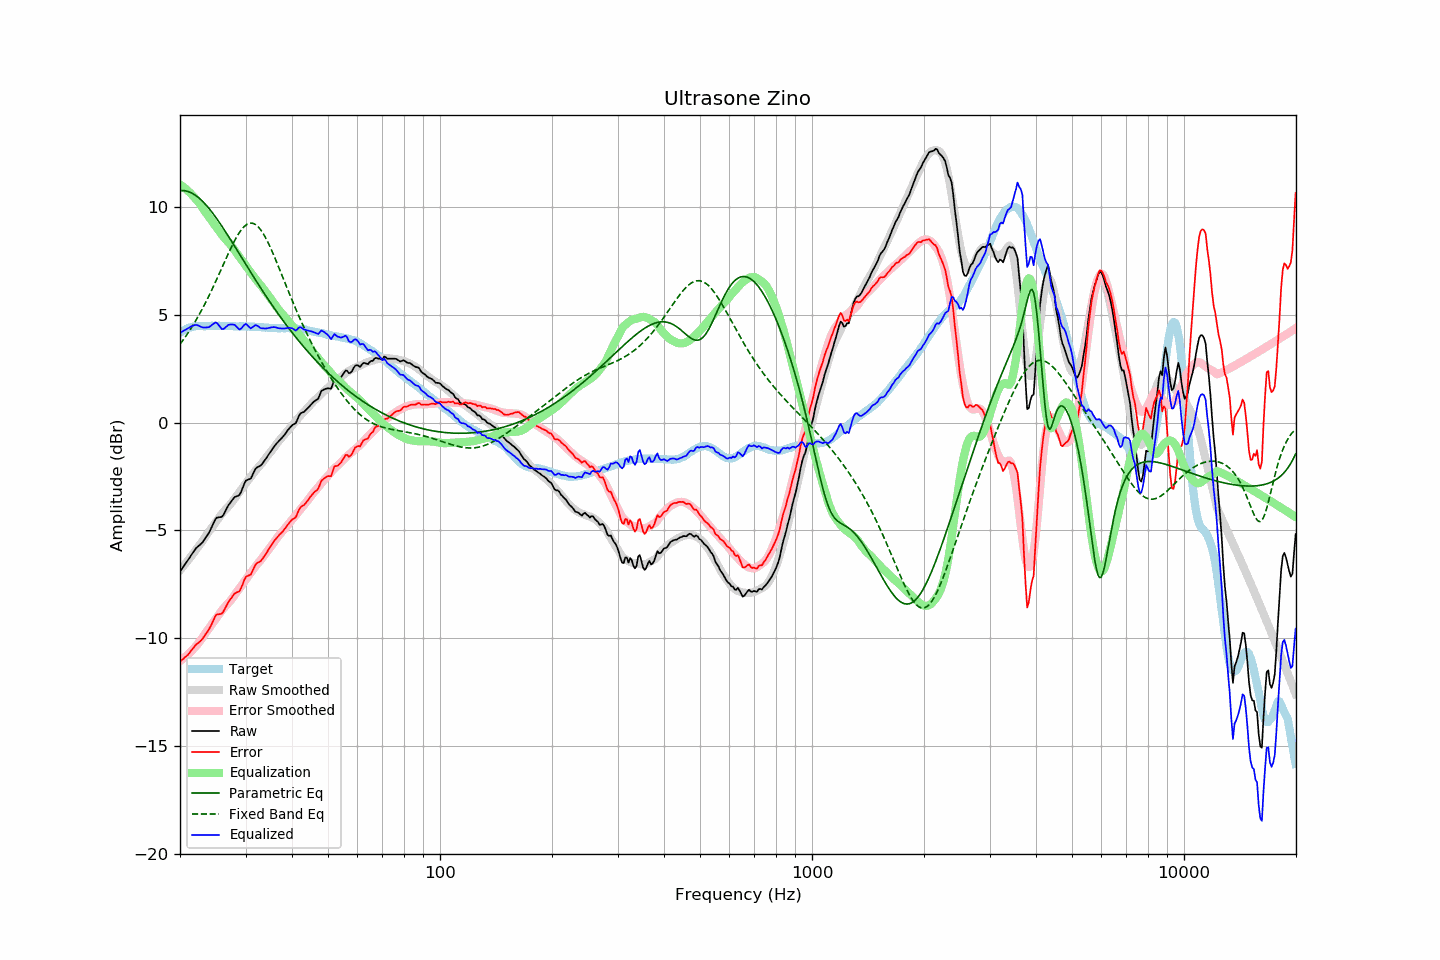

The table this chart was drawn from, first rows:
frequency, raw, error, smoothed, error_smoothed, equalization, parametric_eq, fixed_band_eq, equalized_raw, equalized_smoothed, target
20.00, -6.90, -11.08, -6.85, -11.06, 11.06, 10.77, 3.64, 4.15, 4.20, 4.17
20.20, -6.79, -11.02, -6.76, -11.00, 11.00, 10.77, 3.74, 4.21, 4.24, 4.22
20.40, -6.69, -10.96, -6.67, -10.95, 10.95, 10.77, 3.84, 4.25, 4.27, 4.27
20.61, -6.59, -10.89, -6.58, -10.89, 10.89, 10.76, 3.94, 4.30, 4.31, 4.30
20.81, -6.48, -10.83, -6.48, -10.82, 10.82, 10.75, 4.05, 4.34, 4.34, 4.35
21.02, -6.37, -10.76, -6.39, -10.75, 10.75, 10.72, 4.16, 4.38, 4.36, 4.39
21.23, -6.26, -10.67, -6.29, -10.68, 10.68, 10.70, 4.27, 4.42, 4.39, 4.41
21.44, -6.14, -10.57, -6.20, -10.61, 10.61, 10.66, 4.39, 4.47, 4.41, 4.43
21.66, -6.03, -10.48, -6.10, -10.53, 10.53, 10.62, 4.51, 4.49, 4.43, 4.45
21.87, -5.92, -10.38, -6.00, -10.45, 10.45, 10.58, 4.63, 4.53, 4.45, 4.46
22.09, -5.82, -10.30, -5.90, -10.36, 10.36, 10.53, 4.76, 4.54, 4.46, 4.48
22.31, -5.75, -10.24, -5.79, -10.27, 10.27, 10.47, 4.89, 4.52, 4.48, 4.49
22.54, -5.69, -10.18, -5.70, -10.18, 10.18, 10.41, 5.02, 4.49, 4.48, 4.49
22.76, -5.62, -10.11, -5.59, -10.08, 10.08, 10.34, 5.16, 4.46, 4.49, 4.49
22.99, -5.55, -10.03, -5.48, -9.97, 9.97, 10.27, 5.30, 4.42, 4.49, 4.48
23.22, -5.44, -9.92, -5.37, -9.86, 9.86, 10.20, 5.44, 4.42, 4.49, 4.47
23.45, -5.33, -9.81, -5.26, -9.75, 9.75, 10.12, 5.58, 4.42, 4.49, 4.47
23.69, -5.23, -9.71, -5.16, -9.65, 9.65, 10.03, 5.73, 4.42, 4.49, 4.48
23.92, -5.11, -9.59, -5.06, -9.55, 9.55, 9.94, 5.88, 4.43, 4.49, 4.48
24.16, -4.96, -9.45, -4.96, -9.45, 9.45, 9.85, 6.04, 4.48, 4.49, 4.49
24.40, -4.80, -9.30, -4.86, -9.34, 9.34, 9.75, 6.19, 4.54, 4.49, 4.50
24.65, -4.64, -9.13, -4.75, -9.24, 9.24, 9.66, 6.35, 4.59, 4.49, 4.49
24.89, -4.48, -8.97, -4.65, -9.14, 9.14, 9.55, 6.52, 4.65, 4.49, 4.49
25.14, -4.40, -8.89, -4.54, -9.03, 9.03, 9.45, 6.68, 4.63, 4.49, 4.49
25.39, -4.39, -8.89, -4.43, -8.93, 8.93, 9.34, 6.84, 4.53, 4.49, 4.50
25.65, -4.38, -8.88, -4.33, -8.82, 8.82, 9.23, 7.01, 4.44, 4.49, 4.50
25.91, -4.37, -8.86, -4.23, -8.72, 8.72, 9.12, 7.18, 4.34, 4.49, 4.48
26.16, -4.28, -8.76, -4.13, -8.62, 8.62, 9.01, 7.34, 4.34, 4.49, 4.48
26.43, -4.14, -8.62, -4.05, -8.54, 8.54, 8.89, 7.51, 4.40, 4.49, 4.48
26.69, -3.99, -8.47, -3.97, -8.46, 8.46, 8.78, 7.68, 4.47, 4.48, 4.48
26.96, -3.85, -8.33, -3.90, -8.38, 8.38, 8.66, 7.84, 4.54, 4.48, 4.49
27.23, -3.74, -8.23, -3.82, -8.30, 8.30, 8.54, 8.00, 4.55, 4.48, 4.49
27.50, -3.64, -8.13, -3.72, -8.20, 8.20, 8.42, 8.15, 4.56, 4.48, 4.49
27.77, -3.54, -8.02, -3.62, -8.10, 8.10, 8.30, 8.30, 4.55, 4.48, 4.48
28.05, -3.45, -7.93, -3.52, -7.99, 7.99, 8.18, 8.45, 4.54, 4.47, 4.47
28.33, -3.42, -7.89, -3.41, -7.88, 7.88, 8.06, 8.58, 4.46, 4.47, 4.46
28.62, -3.39, -7.85, -3.31, -7.78, 7.78, 7.94, 8.71, 4.38, 4.47, 4.46
28.90, -3.35, -7.82, -3.21, -7.68, 7.68, 7.82, 8.83, 4.32, 4.47, 4.47
29.19, -3.21, -7.67, -3.11, -7.57, 7.57, 7.70, 8.93, 4.36, 4.47, 4.46
29.48, -3.02, -7.50, -3.01, -7.47, 7.47, 7.58, 9.03, 4.45, 4.46, 4.47
29.78, -2.84, -7.30, -2.91, -7.37, 7.37, 7.46, 9.11, 4.54, 4.46, 4.46
30.08, -2.69, -7.16, -2.81, -7.27, 7.27, 7.34, 9.17, 4.58, 4.46, 4.47
30.38, -2.65, -7.11, -2.71, -7.17, 7.17, 7.22, 9.22, 4.51, 4.46, 4.46
30.68, -2.62, -7.08, -2.61, -7.07, 7.07, 7.10, 9.25, 4.44, 4.46, 4.46
30.99, -2.59, -7.05, -2.51, -6.97, 6.97, 6.98, 9.26, 4.37, 4.46, 4.45
31.30, -2.45, -6.90, -2.41, -6.87, 6.87, 6.86, 9.25, 4.42, 4.45, 4.45
31.61, -2.28, -6.73, -2.32, -6.76, 6.76, 6.74, 9.23, 4.48, 4.45, 4.45
31.93, -2.14, -6.58, -2.22, -6.67, 6.67, 6.62, 9.19, 4.53, 4.45, 4.45
32.24, -2.07, -6.51, -2.13, -6.57, 6.57, 6.50, 9.13, 4.50, 4.44, 4.43
32.57, -2.03, -6.47, -2.05, -6.48, 6.48, 6.39, 9.06, 4.45, 4.44, 4.44
32.89, -2.00, -6.44, -1.96, -6.39, 6.39, 6.27, 8.97, 4.39, 4.43, 4.44
33.22, -1.92, -6.35, -1.87, -6.30, 6.30, 6.16, 8.86, 4.38, 4.43, 4.43
33.55, -1.82, -6.24, -1.78, -6.20, 6.20, 6.04, 8.74, 4.38, 4.42, 4.42
33.89, -1.72, -6.13, -1.68, -6.09, 6.09, 5.93, 8.61, 4.37, 4.42, 4.41
34.23, -1.61, -6.03, -1.58, -5.99, 5.99, 5.82, 8.47, 4.37, 4.41, 4.42
34.57, -1.49, -5.90, -1.48, -5.89, 5.89, 5.71, 8.32, 4.39, 4.41, 4.40
34.92, -1.38, -5.78, -1.39, -5.79, 5.79, 5.59, 8.16, 4.41, 4.40, 4.40
35.27, -1.27, -5.67, -1.30, -5.70, 5.70, 5.49, 8.00, 4.42, 4.40, 4.39
35.62, -1.16, -5.55, -1.21, -5.60, 5.60, 5.38, 7.83, 4.43, 4.39, 4.39
35.97, -1.06, -5.45, -1.10, -5.49, 5.49, 5.27, 7.65, 4.43, 4.39, 4.39
... 635 more rows
